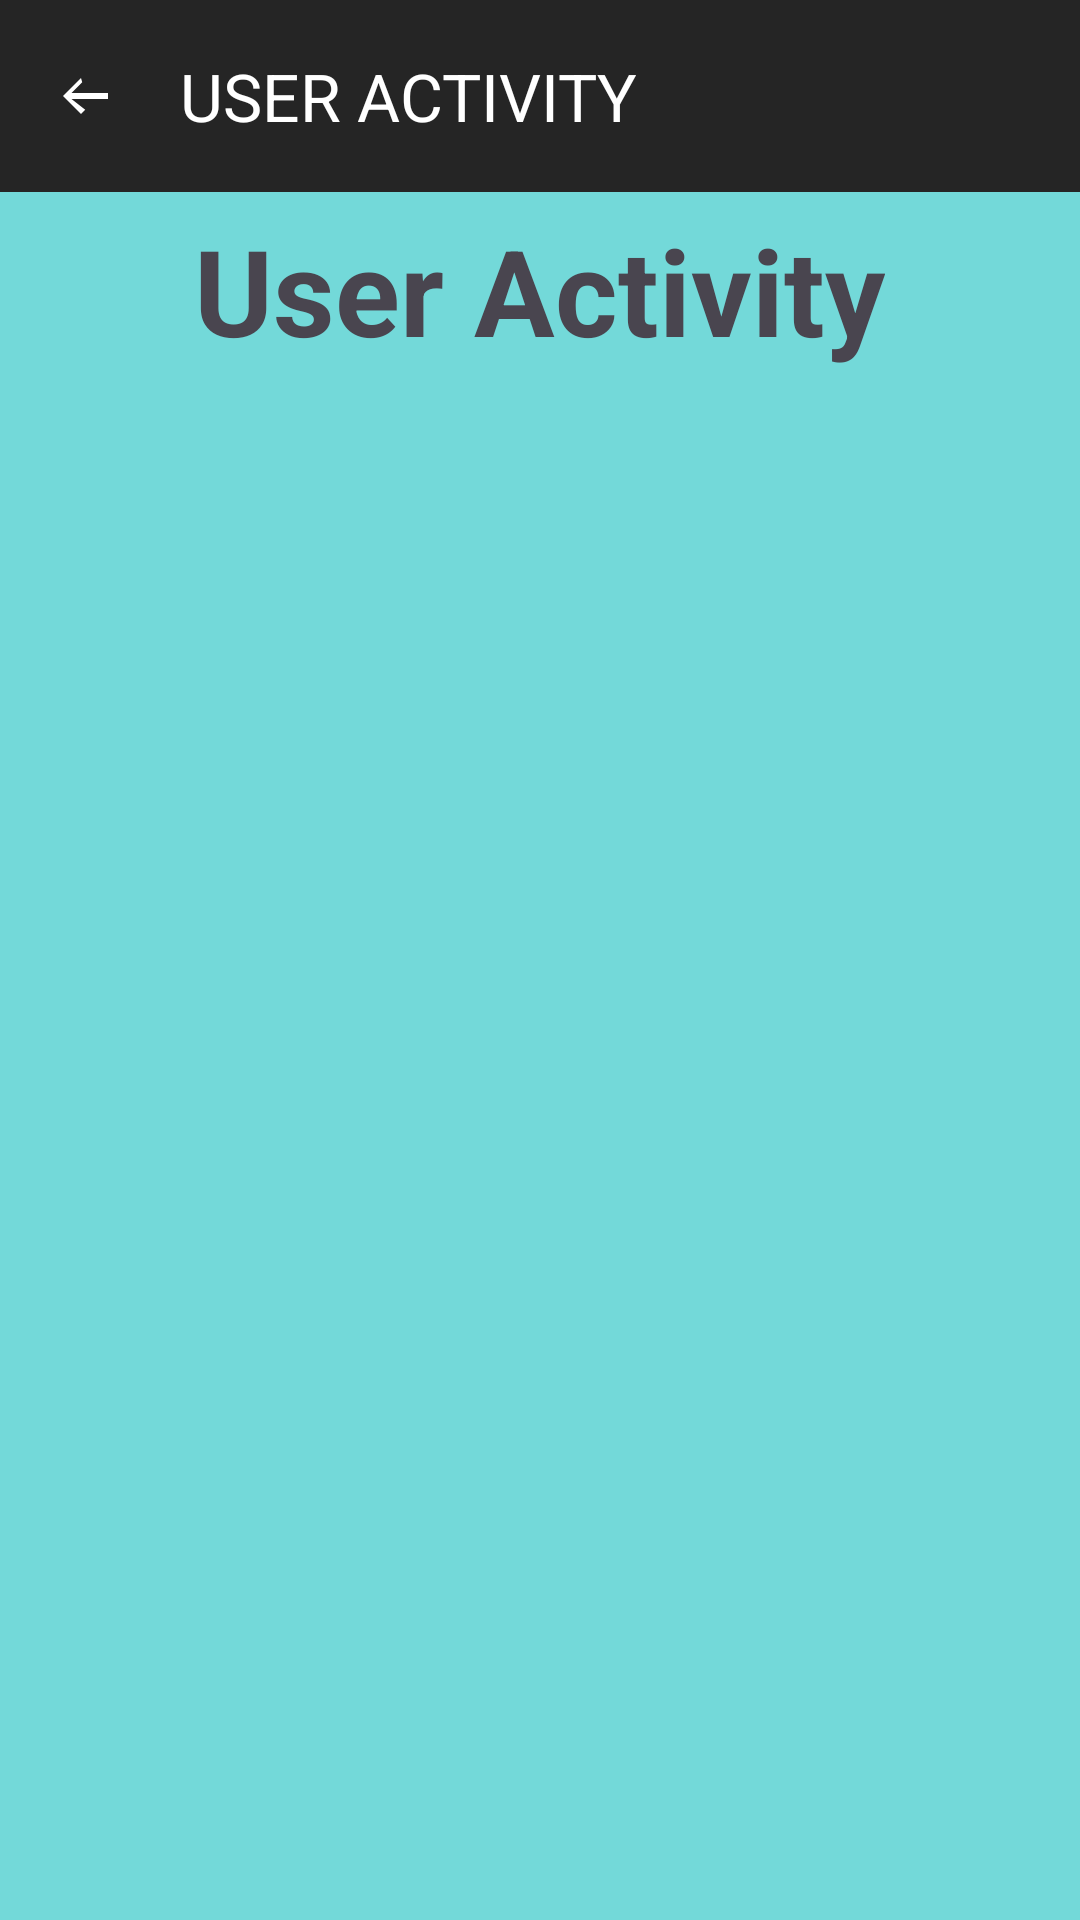

Here is an Android app screen rendered from its layout file. Give the layout XML and the strings, colors and styles it references.
<!-- AndroidManifest.xml: activity theme Theme.BIKEReR -->
<!-- res/layout/activity_user.xml -->
<?xml version="1.0" encoding="utf-8"?>
<RelativeLayout xmlns:android="http://schemas.android.com/apk/res/android"
    xmlns:app="http://schemas.android.com/apk/res-auto"
    android:layout_width="match_parent"
    android:layout_height="match_parent"
    android:background="#73D9D9">

    <androidx.appcompat.widget.Toolbar
        android:id="@+id/toolbar"
        android:layout_width="match_parent"
        android:layout_height="?attr/actionBarSize"
        android:background="#252525"
        app:title="USER ACTIVITY"
        app:titleTextColor="#FFFFFF"
        app:navigationIcon="@drawable/ic_arrow_back_white" />

    <TextView
        android:id="@+id/textViewUser"
        android:layout_width="wrap_content"
        android:layout_height="wrap_content"
        android:layout_centerHorizontal="true"
        android:layout_alignParentTop="true"
        android:layout_marginTop="70dp"
        android:text="User Activity"
        android:textSize="40sp"
        android:textStyle="bold" />

    <TextView
        android:id="@+id/textViewUserEmail"
        android:layout_width="wrap_content"
        android:layout_height="wrap_content"
        android:textColor="@android:color/black"
        android:layout_below="@id/textViewUser"
        android:textSize="18sp" />

    <ListView
        android:id="@+id/listViewUsers"
        android:layout_width="match_parent"
        android:layout_height="571dp"
        android:layout_below="@id/textViewUser"
        android:layout_marginTop="85dp" />


</RelativeLayout>
<!-- resources referenced by this layout -->
<resources>
  <!-- drawable ic_arrow_back_white (drawable) -->
  <vector xmlns:android="http://schemas.android.com/apk/res/android"
      android:width="24dp"
      android:height="24dp"
      android:viewportWidth="24.0"
      android:viewportHeight="24.0"
      android:tint="#FFFFFF">
      <path
          android:fillColor="#FFFFFF"
          android:pathData="M20,11H7.83l3.58,-3.59L11,6l-6,6l6,6 1.41,-1.41L7.83,13H20v-2z" />
  </vector>
  <style name="Theme.BIKEReR" parent="Base.Theme.BIKEReR" />
  <style name="Base.Theme.BIKEReR" parent="Theme.Material3.DayNight.NoActionBar">
          
          
      </style>
</resources>
